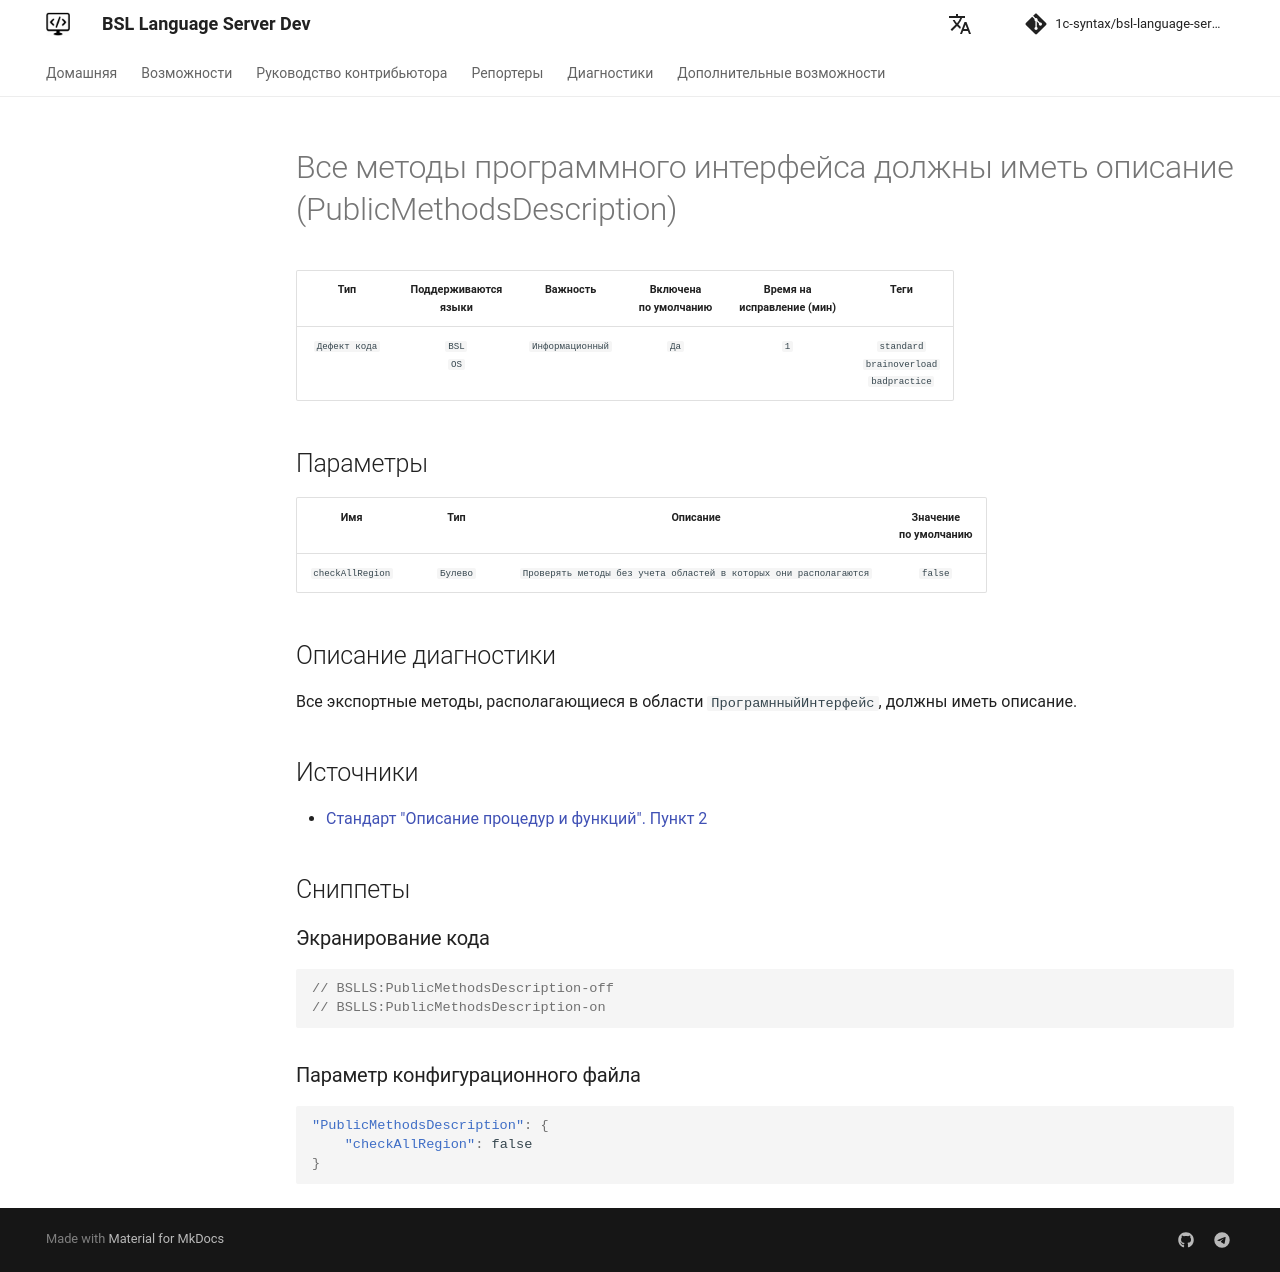

repository: 1c-syntax/bsl-language-server · page: dev/diagnostics/PublicMethodsDescription/index.html · generator: mkdocs

# Все методы программного интерфейса должны иметь описание (PublicMethodsDescription)

<!-- Блоки выше заполняются автоматически, не трогать -->
## Описание диагностики
Все экспортные методы, располагающиеся в области `ПрограмнныйИнтерфейс`, должны иметь описание.

## Источники
* [Стандарт "Описание процедур и функций". Пункт 2](https://its.1c.ru/db/v8std#content:453:hdoc)
